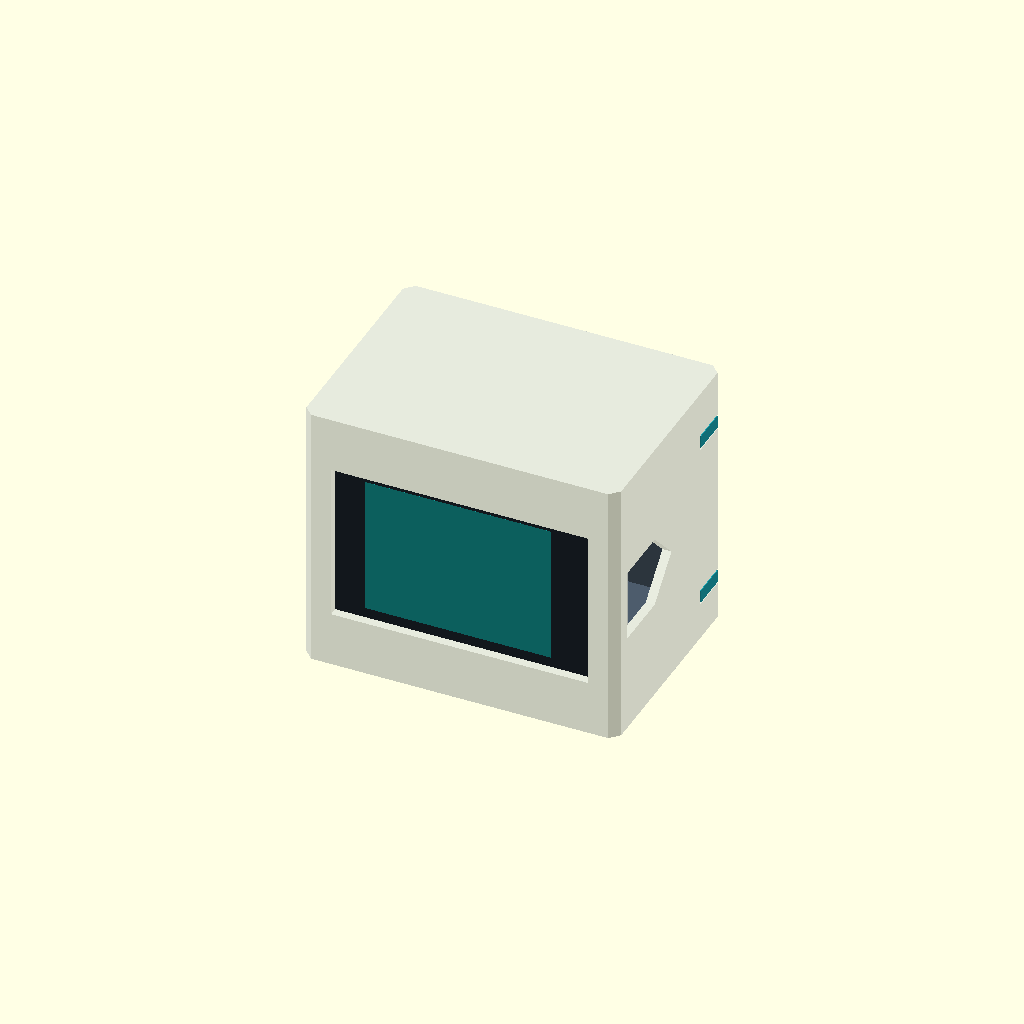
Cell 1 — every parameter at its default value.
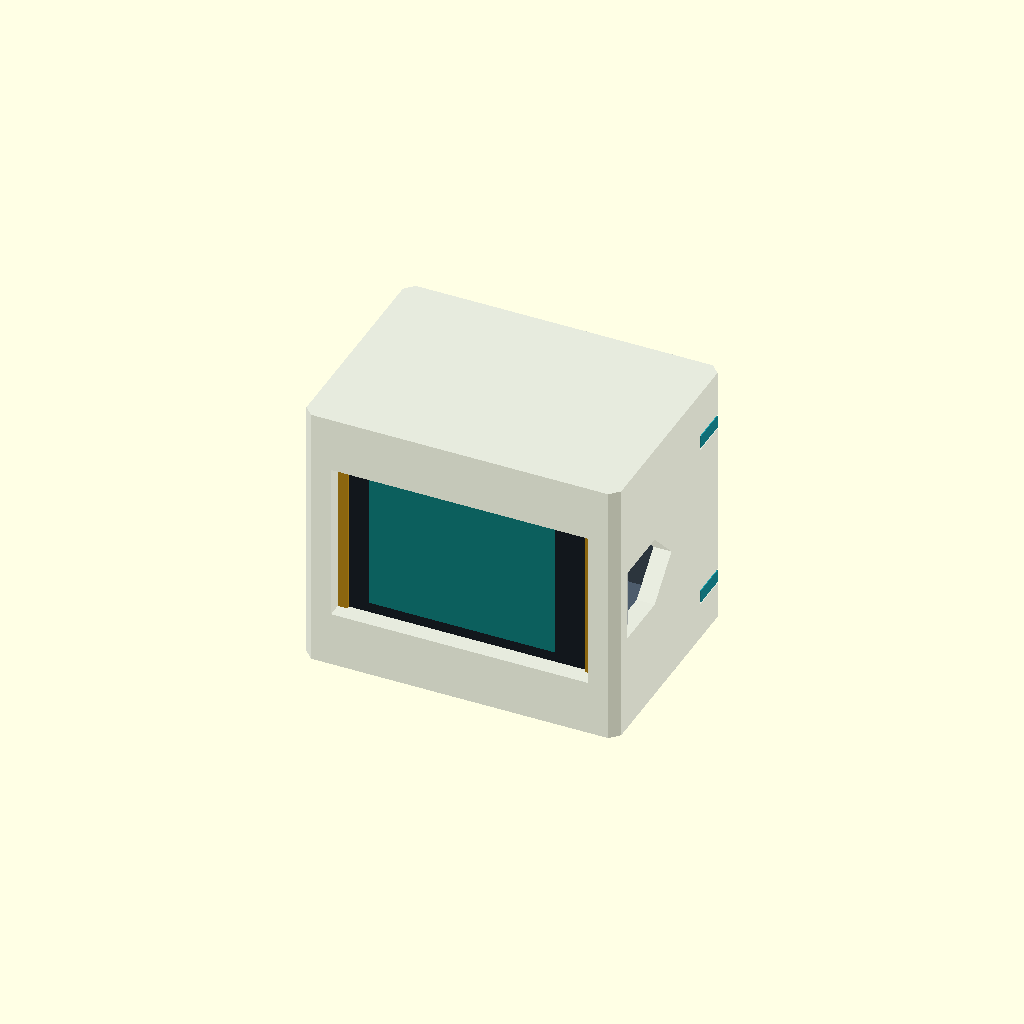
Cell 2: wall = 4 (everything else at default).
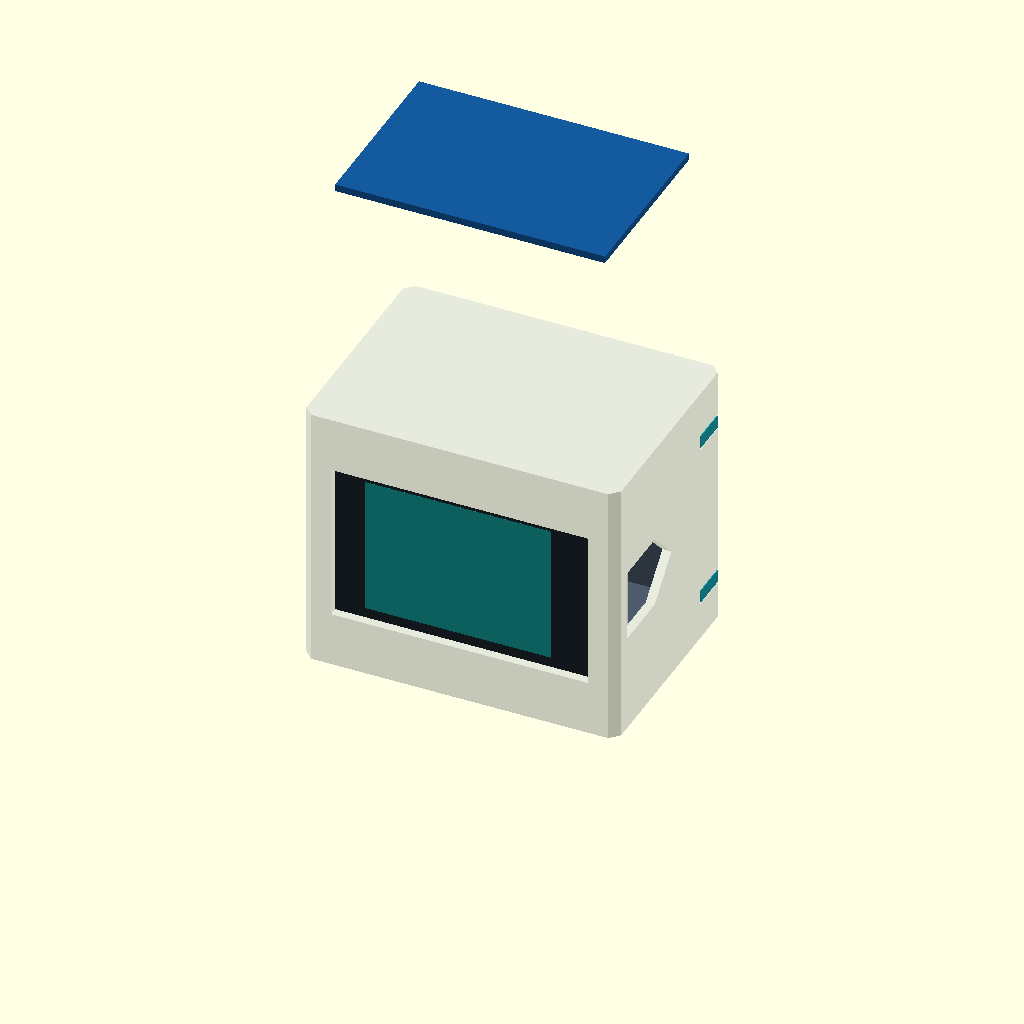
Cell 3: the same model with rc_z = 112.8.
One fixed orthographic camera (rotation 55°, 0°, 25°; colour scheme Cornfield) for every cell.
OpenSCAD source file enclosure/rC/jukebox.scad:
// NFC jukebox enclosure rC - front-face-down print orientation, millimetres.
// Source: Waveshare ESP32-S3-Touch-LCD-2 dimension drawing.
// RC522 nominal 60x40 PCB; actual thickness/component keepouts need fit check.
// Coordinates: X width, Y front->rear, Z height. Front is Y=0.
// Use: openscad -D 'part="body"' -o body.stl jukebox.scad
fit = 0.15; // clamp clearance: 0 tight, 0.15 normal, 0.30 loose
key_fit = 0; // -0.15 for loose keys
part = "assembly"; // body, drawer, assembly, exploded, interference
$fn = 40;
W=70; D=50; H=60;
wall=2;
glass_w=58.8; glass_h=37.1; glass_t=1.1;
glass_x=(W-glass_w)/2; glass_z=(H-glass_h)/2;
glass_y=wall;
glass_gap=0.4;
rail_rear=glass_y+glass_t+glass_gap;
rc_w=60; rc_d=40; rc_t=1.6;
rc_x=(W-rc_w)/2; rc_y=(D-rc_d)/2;
rc_z=56.4;
clearance=0.3;
eps=0.02;

module box(x,y,z,dx,dy,dz){translate([x,y,z])cube([dx,dy,dz]);}

module shell(){
  difference(){
    // Chamfers grow at 45 degrees when printing with the front on the bed.
    linear_extrude(height=H)polygon([[2,0],[W-2,0],[W,2],[W,D-2],
      [W-2,D],[2,D],[0,D-2],[0,2]]);
    // Open bottom and rear, roof 1.2 mm. Side/front walls 2 mm.
    box(wall,wall,-eps,W-2*wall,D,H-1.2+eps);
    // Front bezel overlaps glass by 0.8 mm each edge.
    box(glass_x+0.8,-eps,glass_z+0.8,glass_w-1.6,wall+2*eps,glass_h-1.6);
    // USB opening on the right only, viewed from the display front.
    translate([W-wall-eps,0,0])rotate([90,0,90])
      linear_extrude(height=wall+2*eps)
        polygon([[5,22],[18,22],[26,30],[18,38],[5,38]]);

  }
}

module display_guides(){
  for(right=[false,true])translate([right ? W : 0,0,0])scale([right ? -1 : 1,1,1]){
    box(wall-eps,wall-eps,6,5.3-wall+eps,3.02,45.5);
    translate([0,0,glass_z+0.35])linear_extrude(height=glass_h-0.05)
      polygon([[1.98,3.5],[5.3,3.5],[8.8,7],[8.8,9.4],[1.98,9.4]]);
  }
  box(glass_x-clearance-eps,wall-eps,glass_z+glass_h+clearance,
      glass_w+2*clearance+2*eps,3.04,2.4);
}

// Each strip bears on an outer glass margin, outside the PCB envelope.
module strip(){
  translate([0,0,glass_z+0.4])linear_extrude(height=glass_h-0.8)
    polygon([[5.8,3.1+fit],[8.6,3.1+fit],[8.6,6.8],[5.8,4.0]]);
}
module strips(){
  strip();translate([W,0,0])mirror([1,0,0])strip();
}
module strips_print(){
  // Glass contact face down; both handed strips supplied as a pair.
  translate([-5.8,glass_z+glass_h-0.4,-3.1-fit])rotate([90,0,0])strip();
  translate([14.4,glass_z+glass_h-0.4,-3.1-fit])rotate([90,0,0])mirror([1,0,0])strip();
}

module rfid_guides(){
  // Board slides in from the open rear, antenna side up, solder joints down.
  // 2.4-mm channel for nominal 1.6-mm PCB. No metal or supports under antenna.
  for(right=[false,true]){
    x=right ? rc_x+rc_w+clearance : wall-eps;
    width=right ? W-wall-x+eps : rc_x-clearance-wall+eps;
    box(x,rc_y-clearance,55.2,width,D-wall-clearance-(rc_y-clearance),H-1.2-55.2+eps);
    ledge_x=right ? rc_x+rc_w-1.2 : wall-eps;
    ledge_w=right ? W-wall-ledge_x+eps : rc_x+1.2-wall+eps;
    box(ledge_x,rc_y-clearance,55.2,ledge_w,D-wall-clearance-(rc_y-clearance),1.2);
  }
  // Root the front stop in the front wall, avoiding a floating first layer.
  box(wall-eps,wall-eps,55.2,W-2*wall+2*eps,rc_y-clearance-wall+2*eps,H-1.2-55.2+eps);
}

module floor_guides(){
  for(right=[false,true]){
    x=right ? W-wall-2 : wall-eps;
    box(x,wall-eps,0,2+eps,D-2*wall-clearance+eps,0.6);
    box(x,wall-eps,3.1,2+eps,D-2*wall-clearance+eps,1.0);
  }
}

// Four transverse solid keys lock both upper and lower back corners.
module key_holes(){
  for(right=[false,true])translate([right ? W : 0,0,0])scale([right ? -1 : 1,1,1])
    for(z=[10,48]){
      box(-eps,41.4,z-1.6,9.4,5.2,3.2);
      box(-eps,39.6,z-1.75,1.12,8.8,3.5);
    }
}
module body(){difference(){
  union(){shell();display_guides();rfid_guides();floor_guides();}
  key_holes();
}}
module key(){
  linear_extrude(height=2.9)polygon([[0,-4],[1,-4],[1,-2.625-key_fit/2],
    [3,-2.6-key_fit/2],[8,-2.3],[8,2.3],[3,2.6+key_fit/2],
    [1,2.625+key_fit/2],[1,4],[0,4]]);
}
module keys(){
  for(right=[false,true])translate([right ? W : 0,0,0])scale([right ? -1 : 1,1,1])
    for(z=[10,48])translate([0,44,z-1.45])key();
}
module keys_print(){for(i=[0:3])translate([i*11,4,0])key();}
module drawer(){difference(){
  union(){
    box(2.3,2.3,0.9,W-4.6,D-2.3,1.9);
    box(2.3,48,0.9,W-4.6,2,57.6);
    // Continuous ribs connect all four key seats to floor and back.
    for(x=[4.3,W-8.5])box(x,39,2.7,4.2,9.02,51.3);
    // Broad display plinth replaces fragile individual fingers.
    box(5.8,2.3,2.7,W-11.6,7.7,glass_z-0.2-2.7);
    // RFID rear stop and self-supporting gusset.
    box(20,rc_y+rc_d+clearance,55.3,30,48-(rc_y+rc_d+clearance)+eps,3);
    translate([20,48,52.6])rotate([90,0,90])linear_extrude(height=30)
      polygon([[eps,0],[eps,2.72],[-2.7,2.72]]);
  }
  key_holes();
  // Rear grip: triangular roof, no long bridge.
  translate([27,50.1,7])rotate([90,0,0])linear_extrude(height=2.2)
    polygon([[0,0],[16,0],[16,5],[8,13],[0,5]]);
}}

module hardware(){
  color([0.12,0.16,0.19])box(glass_x,glass_y,glass_z,glass_w,glass_t,glass_h);
  color([0.08,0.65,0.64])box(glass_x+7.51,glass_y-0.03,glass_z+3.06,41.2,0.02,31);
  // PCB envelope; actual connector positions are deliberately not asserted.
  color([0.1,0.3,0.6])box((W-48.2)/2,glass_y+glass_t+1.5,(H-35)/2,48.2,1.6,35);
  color([0.08,0.35,0.62])box(rc_x,rc_y,rc_z,rc_w,rc_d,rc_t);
  // Approximate rear electronics keepout, for illustration only.
  color([0.55,0.55,0.55,0.3])box(11,6.2,14,48,15,32);
}

if(part=="body") translate([0,H,0])rotate([90,0,0])body();
else if(part=="drawer")translate([0,0,-0.9])drawer();
else if(part=="strips")strips_print();
else if(part=="keys")keys_print();
else if(part=="interference")intersection(){body();drawer();}
else if(part=="plate") {
  translate([0,0,0])translate([0,H,0])rotate([90,0,0])body();
  translate([80,0,-0.9])drawer();
  translate([0,70,0])keys_print();
  translate([80,65,0])strips_print();
}
else if(part=="strip_check")intersection(){body();strips();}
else if(part=="travel_check")intersection(){body();union()for(dy=[0:1:50])translate([0,dy,0])drawer();}
else if(part=="exploded"){
  color([0.76,0.80,0.83,0.32])body();hardware();
  color([0.94,0.55,0.22])translate([0,33,-13])drawer();
  color([0.95,0.7,0.1])translate([0,0,-16])strips();
  color([0.1,0.65,0.7])keys();
} else {
  color([0.76,0.80,0.83,0.4])body();
  color([0.3,0.36,0.42])drawer();hardware();
  color([0.95,0.7,0.1])strips();color([0.1,0.65,0.7])keys();
}
Customizer parameters (derived from the source; name, type, default, range or options):
fit: number, default 0.15
key_fit: number, default 0
part: string, default "assembly"
wall: number, default 2
glass_gap: number, default 0.4
rc_z: number, default 56.4
clearance: number, default 0.3
eps: number, default 0.02
